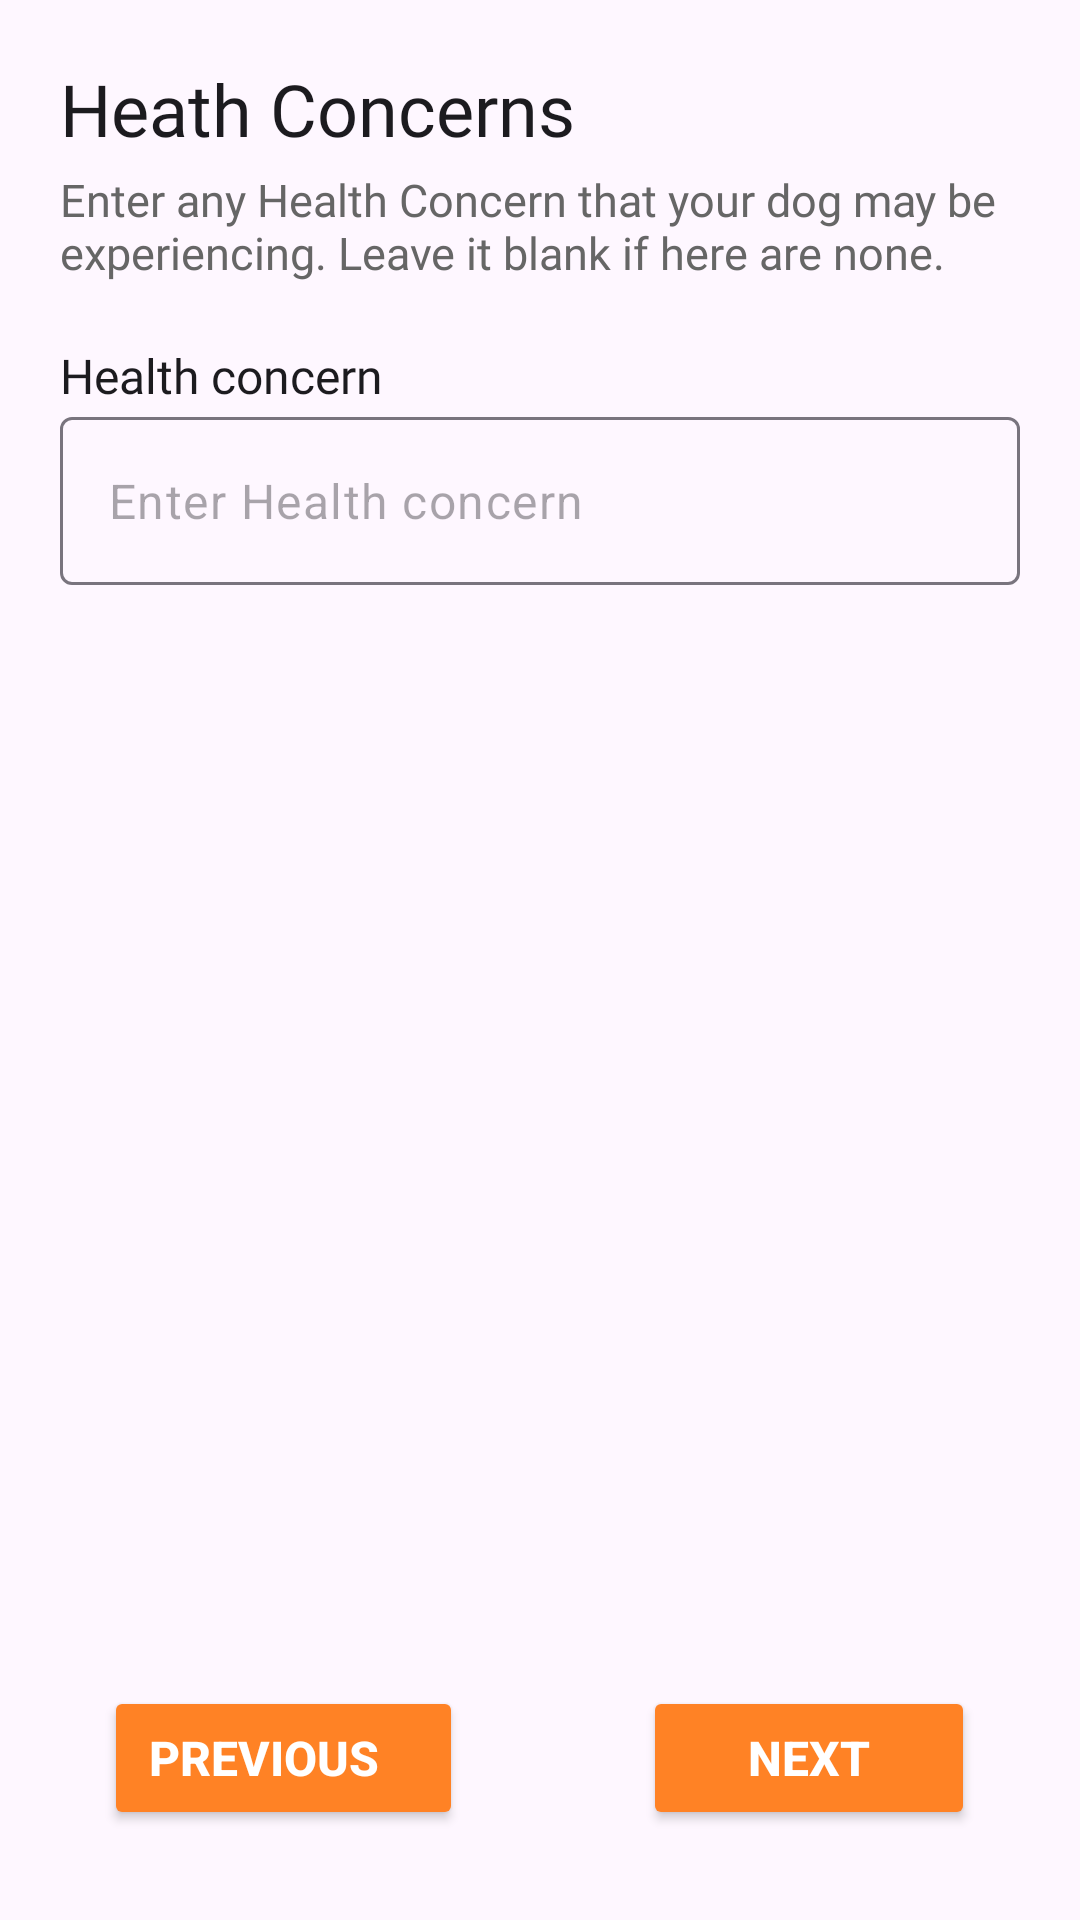

Here is an Android app screen rendered from its layout file. Give the layout XML and the strings, colors and styles it references.
<!-- AndroidManifest.xml: application theme Theme.PetHub -->
<!-- res/layout/fragment_register_step_two.xml -->
<?xml version="1.0" encoding="utf-8"?>
<androidx.constraintlayout.widget.ConstraintLayout
    xmlns:android="http://schemas.android.com/apk/res/android"
    xmlns:app="http://schemas.android.com/apk/res-auto"
    xmlns:tools="http://schemas.android.com/tools"
    android:layout_width="match_parent"
    android:layout_height="match_parent"
    tools:context=".view.register.RegisterStepTwoFragment">

    <ScrollView
        android:id="@+id/scrollView"
        android:layout_width="0dp"
        android:layout_height="0dp"
        android:layout_margin="@dimen/dimen_20dp"
        app:layout_constraintTop_toTopOf="parent"
        app:layout_constraintBottom_toTopOf="@+id/buttonLayout"
        app:layout_constraintStart_toStartOf="parent"
        app:layout_constraintEnd_toEndOf="parent">

        <androidx.constraintlayout.widget.ConstraintLayout
            android:layout_width="match_parent"
            android:layout_height="wrap_content">

            <TextView
                android:id="@+id/HealthConcernTextView"
                android:layout_width="wrap_content"
                android:layout_height="wrap_content"
                android:fontFamily="@font/roboto_black"
                android:text="Heath Concerns"
                android:textColor="@color/text_dark_color"
                android:textSize="24dp"
                app:layout_constraintStart_toStartOf="parent"
                app:layout_constraintTop_toTopOf="parent" />

            <TextView
                android:id="@+id/textView2"
                android:layout_width="wrap_content"
                android:layout_height="wrap_content"
                android:layout_marginTop="4dp"
                android:fontFamily="@font/roboto_medium"
                android:text="Enter any Health Concern that your dog may be experiencing. Leave it blank if here are none."
                android:textColor="#666666"
                android:textSize="15sp"
                app:layout_constraintStart_toStartOf="parent"
                app:layout_constraintTop_toBottomOf="@+id/HealthConcernTextView" />

            <com.google.android.material.textview.MaterialTextView
                android:id="@+id/contactTextView"
                android:layout_width="wrap_content"
                android:layout_height="wrap_content"
                android:layout_marginTop="@dimen/dimen_20dp"
                android:text="Health concern"
                android:textSize="16sp"
                android:textColor="@color/text_dark_color"
                android:fontFamily="@font/roboto_medium"
                app:layout_constraintStart_toStartOf="parent"
                app:layout_constraintTop_toBottomOf="@+id/textView2" />

            <com.google.android.material.textfield.TextInputLayout
                android:id="@+id/ContactNumber"
                style="@style/Widget.Material3.TextInputLayout.OutlinedBox"
                android:layout_width="0dp"
                android:layout_height="wrap_content"
                android:layout_marginTop="3dp"
                app:hintEnabled="false"
                app:layout_constraintEnd_toEndOf="parent"
                app:layout_constraintStart_toStartOf="parent"
                app:layout_constraintTop_toBottomOf="@+id/contactTextView">

                <com.google.android.material.textfield.TextInputEditText
                    android:id="@+id/editTextHealthConcern"
                    android:layout_width="match_parent"
                    android:layout_height="56dp"
                    android:hint="Enter Health concern"
                    android:lines="1"
                    android:maxLines="1"
                    android:maxLength="11"
                    android:scrollbars="horizontal"
                    android:singleLine="true"
                    app:boxStrokeWidth="1dp"
                    app:boxStrokeWidthFocused="2dp" />

            </com.google.android.material.textfield.TextInputLayout>

        </androidx.constraintlayout.widget.ConstraintLayout>

    </ScrollView>

    <LinearLayout
        android:id="@+id/buttonLayout"
        android:layout_width="0dp"
        android:layout_height="wrap_content"
        android:orientation="horizontal"
        android:gravity="center"
        android:layout_marginTop="16dp"
        android:padding="30dp"
        app:layout_constraintBottom_toBottomOf="parent"
        app:layout_constraintStart_toStartOf="parent"
        app:layout_constraintEnd_toEndOf="parent">

        <Button
            android:id="@+id/previousButton"
            android:layout_width="wrap_content"
            android:layout_height="wrap_content"
            android:paddingLeft="15dp"
            android:paddingTop="13dp"
            android:paddingRight="28dp"
            android:paddingBottom="13dp"
            android:text="Previous"
            android:textSize="16sp"
            android:textStyle="bold"
            android:drawableLeft="@drawable/ic_previous_button"
            android:backgroundTint="@color/primary_main_color"
            android:textColor="@android:color/white"
            android:layout_marginEnd="30dp" />

        <Button
            android:id="@+id/nextButton"
            android:layout_width="wrap_content"
            android:layout_height="wrap_content"
            android:paddingLeft="35dp"
            android:paddingTop="13dp"
            android:paddingRight="35dp"
            android:paddingBottom="13dp"
            android:text="Next"
            android:textSize="16sp"
            android:textStyle="bold"
            android:drawableEnd="@drawable/ic_next_button"
            android:backgroundTint="@color/primary_main_color"
            android:textColor="@android:color/white"
            android:layout_marginStart="30dp" />

    </LinearLayout>

</androidx.constraintlayout.widget.ConstraintLayout>
<!-- resources referenced by this layout -->
<resources>
  <color name="primary_main_color">#FF8225</color>
  <color name="text_dark_color">#1C1B1F</color>
  <dimen name="dimen_20dp">20dp</dimen>
  <style name="Theme.PetHub" parent="Base.Theme.PetHub" />
  <style name="Base.Theme.PetHub" parent="Theme.Material3.Light.NoActionBar">
          <item name="android:forceDarkAllowed" tools:targetApi="q">false</item>
          <item name="android:windowLightStatusBar">false</item>
          <item name="android:windowTranslucentStatus">true</item>
          <item name="android:navigationBarColor">@color/primary_main_color</item>
          <item name="android:statusBarColor">@android:color/transparent</item>
          <item name="bottomNavigationStyle">@style/Widget.App.BottomNavigationView</item>&gt;
      </style>
  <style name="Widget.App.BottomNavigationView" parent="Widget.Material3.BottomNavigationView">
          <item name="materialThemeOverlay">@style/ThemeOverlay.App.BottomNavigationView</item>
      </style>
  <style name="ThemeOverlay.App.BottomNavigationView" parent="">
          <item name="colorSurface">@color/white</item>
          <item name="colorOnSurfaceVariant">@color/background_color</item>
      </style>
  <color name="white">#FFFFFFFF</color>
  <color name="background_color">#FFF6E9</color>
</resources>
